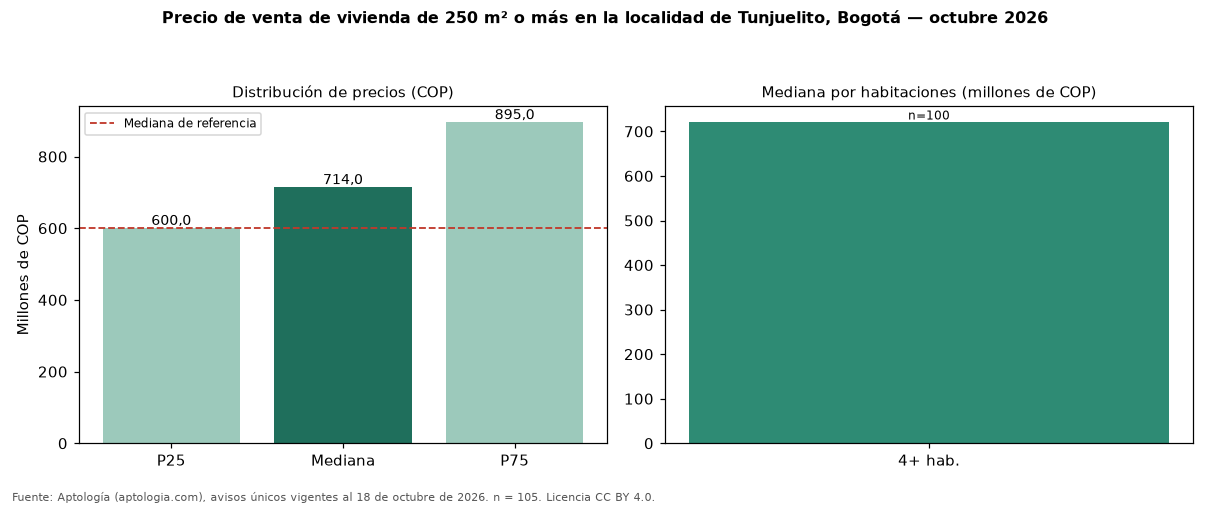

The table this chart was drawn from, first rows:
seccion, metrica, valor_cop, n
precio, p25, 600000000, 105
precio, mediana, 714000000, 105
precio, p75, 895000000, 105
cop_por_m2, p25, 1757576, 105
cop_por_m2, mediana, 2080000, 105
cop_por_m2, p75, 2441860, 105
area, area_mediana_m2, 350.0, 105
habitaciones, 4+, 720000000, 100
administracion, mediana, 100, 1
estrato, moda, 3, 
parqueadero, porcentaje_con_parqueadero, 60.0, 105
referencia, mediana_referencia, 600000000, 239
referencia, mediana_cop_por_m2_referencia, 3000000, 239
